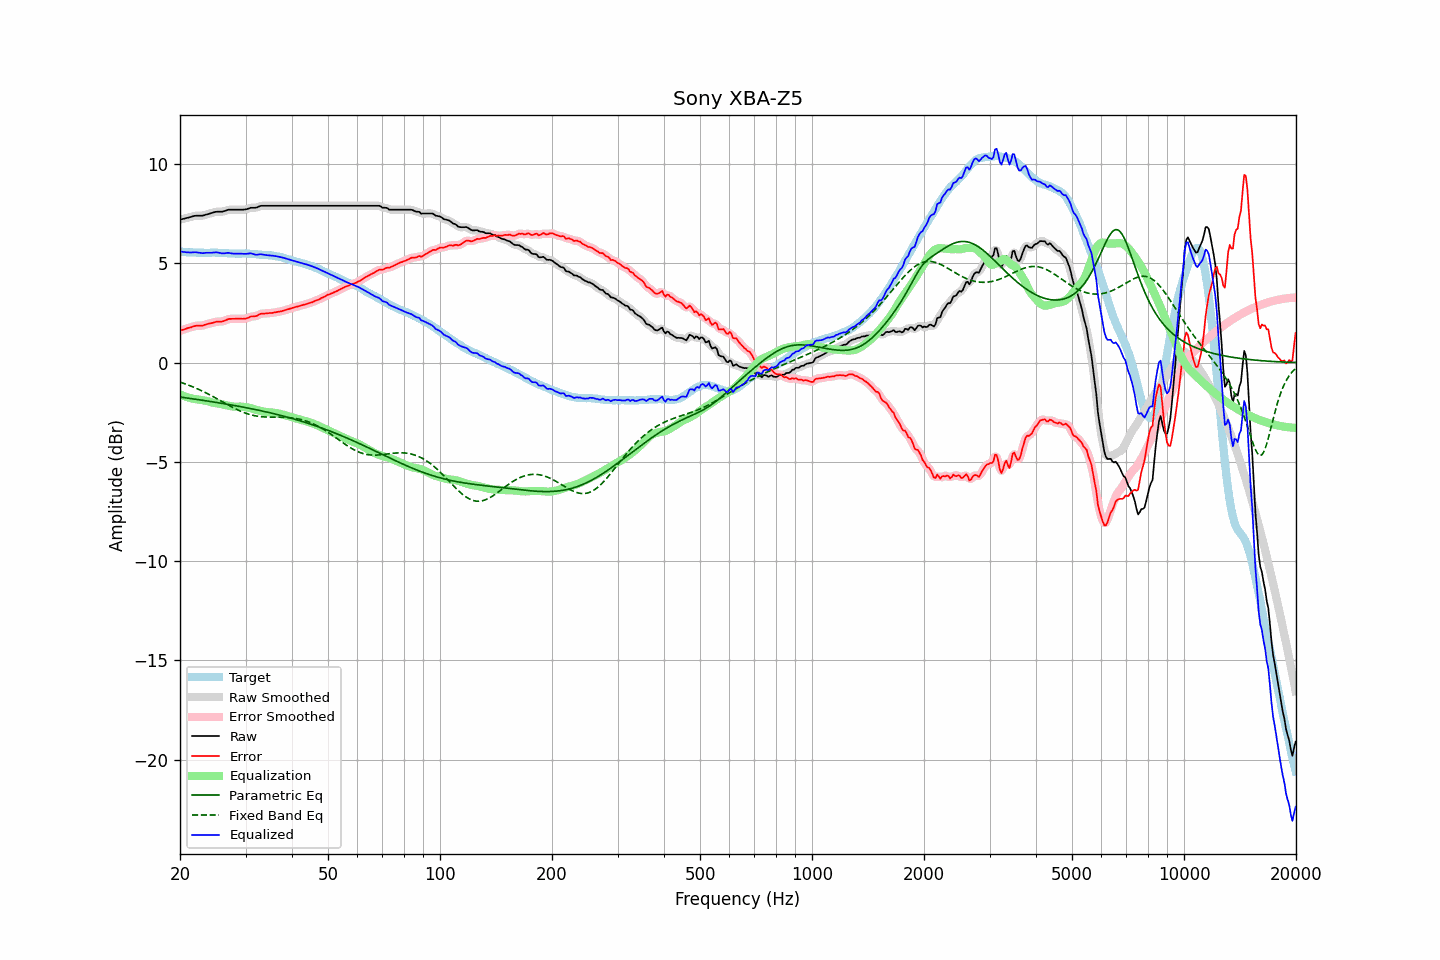

Source data for this figure (header and first rows):
frequency, raw, error, smoothed, error_smoothed, equalization, parametric_eq, fixed_band_eq, equalized_raw, equalized_smoothed, target
20.00, 7.20, 1.61, 7.20, 1.61, -1.60, -1.73, -0.98, 5.61, 5.61, 5.60
20.20, 7.22, 1.64, 7.22, 1.63, -1.63, -1.74, -1.01, 5.59, 5.59, 5.59
20.40, 7.24, 1.66, 7.24, 1.66, -1.67, -1.75, -1.03, 5.58, 5.58, 5.59
20.61, 7.26, 1.69, 7.26, 1.69, -1.70, -1.76, -1.06, 5.57, 5.57, 5.58
20.81, 7.28, 1.72, 7.28, 1.72, -1.72, -1.78, -1.09, 5.56, 5.56, 5.57
21.02, 7.30, 1.75, 7.30, 1.74, -1.75, -1.79, -1.12, 5.55, 5.55, 5.55
21.23, 7.32, 1.77, 7.32, 1.77, -1.77, -1.80, -1.15, 5.55, 5.55, 5.55
21.44, 7.34, 1.78, 7.35, 1.79, -1.79, -1.81, -1.19, 5.55, 5.55, 5.56
21.66, 7.37, 1.82, 7.37, 1.82, -1.81, -1.82, -1.22, 5.56, 5.56, 5.55
21.87, 7.39, 1.84, 7.39, 1.84, -1.83, -1.83, -1.25, 5.56, 5.56, 5.55
22.09, 7.40, 1.86, 7.40, 1.86, -1.84, -1.85, -1.29, 5.56, 5.56, 5.54
22.31, 7.40, 1.86, 7.41, 1.87, -1.85, -1.86, -1.32, 5.55, 5.55, 5.54
22.54, 7.40, 1.87, 7.40, 1.86, -1.87, -1.87, -1.36, 5.54, 5.54, 5.53
22.76, 7.40, 1.86, 7.40, 1.86, -1.88, -1.88, -1.40, 5.53, 5.52, 5.54
22.99, 7.40, 1.86, 7.41, 1.87, -1.89, -1.89, -1.44, 5.51, 5.52, 5.54
23.22, 7.42, 1.89, 7.43, 1.89, -1.90, -1.91, -1.48, 5.52, 5.52, 5.53
23.45, 7.45, 1.92, 7.45, 1.92, -1.92, -1.92, -1.52, 5.53, 5.53, 5.53
23.69, 7.47, 1.94, 7.47, 1.95, -1.94, -1.93, -1.56, 5.53, 5.54, 5.53
23.92, 7.49, 1.97, 7.50, 1.97, -1.96, -1.94, -1.60, 5.53, 5.54, 5.53
24.16, 7.52, 1.99, 7.52, 1.98, -1.98, -1.96, -1.64, 5.54, 5.54, 5.54
24.40, 7.54, 2.00, 7.55, 2.00, -2.01, -1.97, -1.68, 5.54, 5.54, 5.55
24.65, 7.57, 2.03, 7.57, 2.03, -2.02, -1.98, -1.73, 5.55, 5.55, 5.55
24.89, 7.59, 2.05, 7.59, 2.05, -2.04, -2.00, -1.77, 5.56, 5.55, 5.55
25.14, 7.60, 2.07, 7.60, 2.06, -2.05, -2.01, -1.82, 5.55, 5.55, 5.53
25.39, 7.60, 2.07, 7.60, 2.07, -2.06, -2.02, -1.86, 5.54, 5.54, 5.53
25.65, 7.60, 2.07, 7.60, 2.07, -2.08, -2.04, -1.91, 5.52, 5.52, 5.53
25.91, 7.60, 2.07, 7.61, 2.08, -2.10, -2.05, -1.95, 5.51, 5.51, 5.53
26.16, 7.62, 2.09, 7.62, 2.09, -2.12, -2.06, -2.00, 5.51, 5.51, 5.53
26.43, 7.64, 2.12, 7.65, 2.12, -2.13, -2.08, -2.04, 5.51, 5.51, 5.52
26.69, 7.67, 2.15, 7.67, 2.16, -2.15, -2.09, -2.09, 5.52, 5.52, 5.52
26.96, 7.70, 2.19, 7.69, 2.19, -2.17, -2.10, -2.13, 5.53, 5.52, 5.51
27.23, 7.70, 2.21, 7.71, 2.20, -2.19, -2.12, -2.18, 5.52, 5.52, 5.50
27.50, 7.70, 2.21, 7.71, 2.21, -2.20, -2.13, -2.22, 5.50, 5.50, 5.50
27.77, 7.70, 2.21, 7.70, 2.21, -2.21, -2.15, -2.26, 5.49, 5.49, 5.50
28.05, 7.70, 2.21, 7.70, 2.21, -2.22, -2.16, -2.30, 5.49, 5.49, 5.49
28.33, 7.70, 2.21, 7.70, 2.21, -2.21, -2.18, -2.34, 5.49, 5.49, 5.49
28.62, 7.70, 2.22, 7.70, 2.22, -2.21, -2.19, -2.38, 5.49, 5.49, 5.48
28.90, 7.70, 2.21, 7.70, 2.22, -2.21, -2.20, -2.42, 5.49, 5.49, 5.49
29.19, 7.70, 2.22, 7.70, 2.21, -2.21, -2.22, -2.46, 5.49, 5.49, 5.49
29.48, 7.70, 2.21, 7.71, 2.21, -2.22, -2.24, -2.49, 5.48, 5.49, 5.50
29.78, 7.71, 2.22, 7.71, 2.21, -2.23, -2.25, -2.52, 5.48, 5.48, 5.50
30.08, 7.72, 2.22, 7.73, 2.23, -2.24, -2.27, -2.55, 5.48, 5.48, 5.50
30.38, 7.74, 2.25, 7.75, 2.25, -2.26, -2.28, -2.58, 5.49, 5.49, 5.49
30.68, 7.77, 2.28, 7.77, 2.28, -2.27, -2.30, -2.60, 5.50, 5.50, 5.49
30.99, 7.80, 2.32, 7.79, 2.31, -2.29, -2.31, -2.63, 5.51, 5.50, 5.48
31.30, 7.80, 2.33, 7.80, 2.33, -2.32, -2.33, -2.65, 5.49, 5.49, 5.48
31.61, 7.80, 2.33, 7.80, 2.33, -2.34, -2.35, -2.66, 5.46, 5.46, 5.47
31.93, 7.80, 2.34, 7.81, 2.34, -2.37, -2.36, -2.68, 5.44, 5.44, 5.46
32.24, 7.82, 2.36, 7.83, 2.37, -2.39, -2.38, -2.69, 5.43, 5.44, 5.46
32.57, 7.86, 2.41, 7.86, 2.41, -2.41, -2.40, -2.71, 5.45, 5.45, 5.45
32.89, 7.89, 2.46, 7.89, 2.45, -2.43, -2.42, -2.72, 5.46, 5.46, 5.44
33.22, 7.90, 2.47, 7.90, 2.47, -2.45, -2.43, -2.72, 5.46, 5.45, 5.43
33.55, 7.90, 2.47, 7.91, 2.48, -2.46, -2.45, -2.73, 5.44, 5.44, 5.43
33.89, 7.90, 2.47, 7.90, 2.48, -2.48, -2.47, -2.74, 5.42, 5.43, 5.43
34.23, 7.90, 2.49, 7.90, 2.49, -2.49, -2.49, -2.74, 5.41, 5.41, 5.42
34.57, 7.90, 2.49, 7.90, 2.49, -2.50, -2.51, -2.74, 5.41, 5.41, 5.41
34.92, 7.90, 2.50, 7.90, 2.50, -2.50, -2.53, -2.74, 5.40, 5.40, 5.40
35.27, 7.90, 2.50, 7.90, 2.51, -2.51, -2.54, -2.74, 5.39, 5.39, 5.41
35.62, 7.90, 2.52, 7.90, 2.52, -2.52, -2.56, -2.75, 5.39, 5.39, 5.38
35.97, 7.90, 2.53, 7.90, 2.53, -2.53, -2.58, -2.75, 5.37, 5.37, 5.37
... 635 more rows
